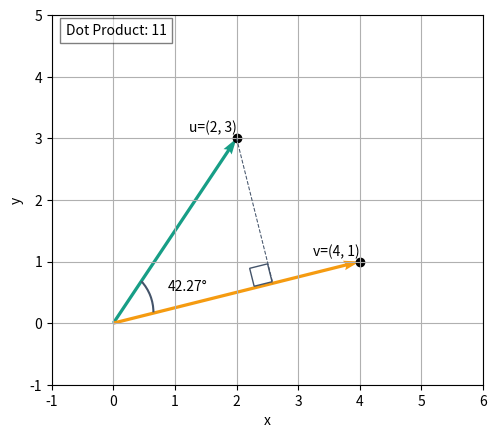

Here is the Python script that generated this plot:
#
# MIT License
#
# Copyright (c) 2024 Fabricio Batista Narcizo
#
# Permission is hereby granted, free of charge, to any person obtaining a copy
# of this software and associated documentation files (the "Software"), to deal
# in the Software without restriction, including without limitation the rights
# to use, copy, modify, merge, publish, distribute, sublicense, and/or sell
# copies of the Software, and to permit persons to whom the Software is
# furnished to do so, subject to the following conditions:
#
# The above copyright notice and this permission notice shall be included in
# all copies or substantial portions of the Software.
#
# THE SOFTWARE IS PROVIDED "AS IS", WITHOUT WARRANTY OF ANY KIND, EXPRESS OR
# IMPLIED, INCLUDING BUT NOT LIMITED TO THE WARRANTIES OF MERCHANTABILITY,
# FITNESS FOR A PARTICULAR PURPOSE AND NONINFRINGEMENT. IN NO EVENT SHALL THE
# AUTHORS OR COPYRIGHT HOLDERS BE LIABLE FOR ANY CLAIM, DAMAGES OR OTHER
# LIABILITY, WHETHER IN AN ACTION OF CONTRACT, TORT OR OTHERWISE, ARISING FROM,
# OUT OF OR IN CONNECTION WITH THE SOFTWARE OR THE USE OR OTHER DEALINGS IN THE
# SOFTWARE.
#/

"""This script plots two vectors and their dot product."""

# Import the required libraries.
import matplotlib.pyplot as plt
import numpy as np

from matplotlib import patches

# Define colors based on provided RGB values.
COLOR_U = "#179E86"  # RGB color for vector u.
COLOR_V = "#F59B11"  # RGB color for vector v.
COLOR_GRAY = "#44546A" # A gray color for the dashed lines.

# Define vectors u and v.
u = np.array([2, 3])
v = np.array([4, 1])

# Calculate the dot product.
dot_product = np.dot(u, v)

# Calculate the angle between the vectors using the dot product formula.
angle = np.arccos(dot_product / (np.linalg.norm(u) * np.linalg.norm(v)))

# Create a figure and axis.
fig, ax = plt.subplots()

# Plot vectors u and v.
ax.quiver(
    0, 0, u[0], u[1], angles="xy", scale_units="xy", scale=1,
    color=COLOR_U
)
ax.quiver(
    0, 0, v[0], v[1], angles="xy", scale_units="xy", scale=1,
    color=COLOR_V
)

# Plot the dashed line to represent the projection.
projection_length = dot_product / np.linalg.norm(v)
projection_vector = (projection_length / np.linalg.norm(v)) * v
ax.plot(
    [u[0], projection_vector[0]], [u[1], projection_vector[1]],
    color=COLOR_GRAY, linestyle="dashed", linewidth=0.75
)

# Calculate the position for the 90-degree angle marker.
angle_rect_x = projection_vector[0] - 1.25 * (v[1] / np.linalg.norm(v))
angle_rect_y = projection_vector[1] - 0.05 * (v[0] / np.linalg.norm(v))

# Add the 90-degree angle marker using a small rectangle on the inner side.
RECT_SIZE = 0.3  # Size of the right-angle square.
angle_rect = patches.Rectangle(
    (angle_rect_x, angle_rect_y),
    RECT_SIZE, RECT_SIZE,
    angle=np.degrees(np.arctan2(v[1], v[0])),
    color=COLOR_GRAY, fill=False
)
ax.add_patch(angle_rect)

# Draw the arc to represent the angle between the vectors.
ARC_RADIUS = 0.75  # Radius of the arc.
arc = patches.Arc(
    (-0.1, 0.175), 2 * ARC_RADIUS, 2 * ARC_RADIUS,
    angle=0, theta1=0, theta2=np.degrees(angle),
    color=COLOR_GRAY, linewidth=1.5
)
ax.add_patch(arc)

# Display the angle between the vectors.
ax.text(
    1.2, 0.6, f"{np.degrees(angle):.2f}°", fontsize=10,
    ha="center", va="center"
)

# Display the dot product value on the plot.
ax.text(
    0.05, 4.75, f"Dot Product: {dot_product}", fontsize=10, ha="center",
    va="center", bbox={"facecolor": 'white', "alpha": 0.5}
)

# Mark the points (u1, u2) and (v1, v2).
ax.scatter(
    [u[0], v[0]], [u[1], v[1]], color="black"
)
ax.text(
    u[0], u[1] + 0.1, f"u=({u[0]}, {u[1]})",
    fontsize=10, ha="right"
)
ax.text(
    v[0], v[1] + 0.1, f"v=({v[0]}, {v[1]})",
    fontsize=10, ha="right"
)

# Set labels and limits.
ax.set_xlim(-1, 6)
ax.set_ylim(-1, 5)
ax.set_xlabel("x")
ax.set_ylabel("y")
ax.grid(True)

# Ensure the aspect ratio is equal.
ax.set_aspect("equal")

# Show the plot.
plt.show()
